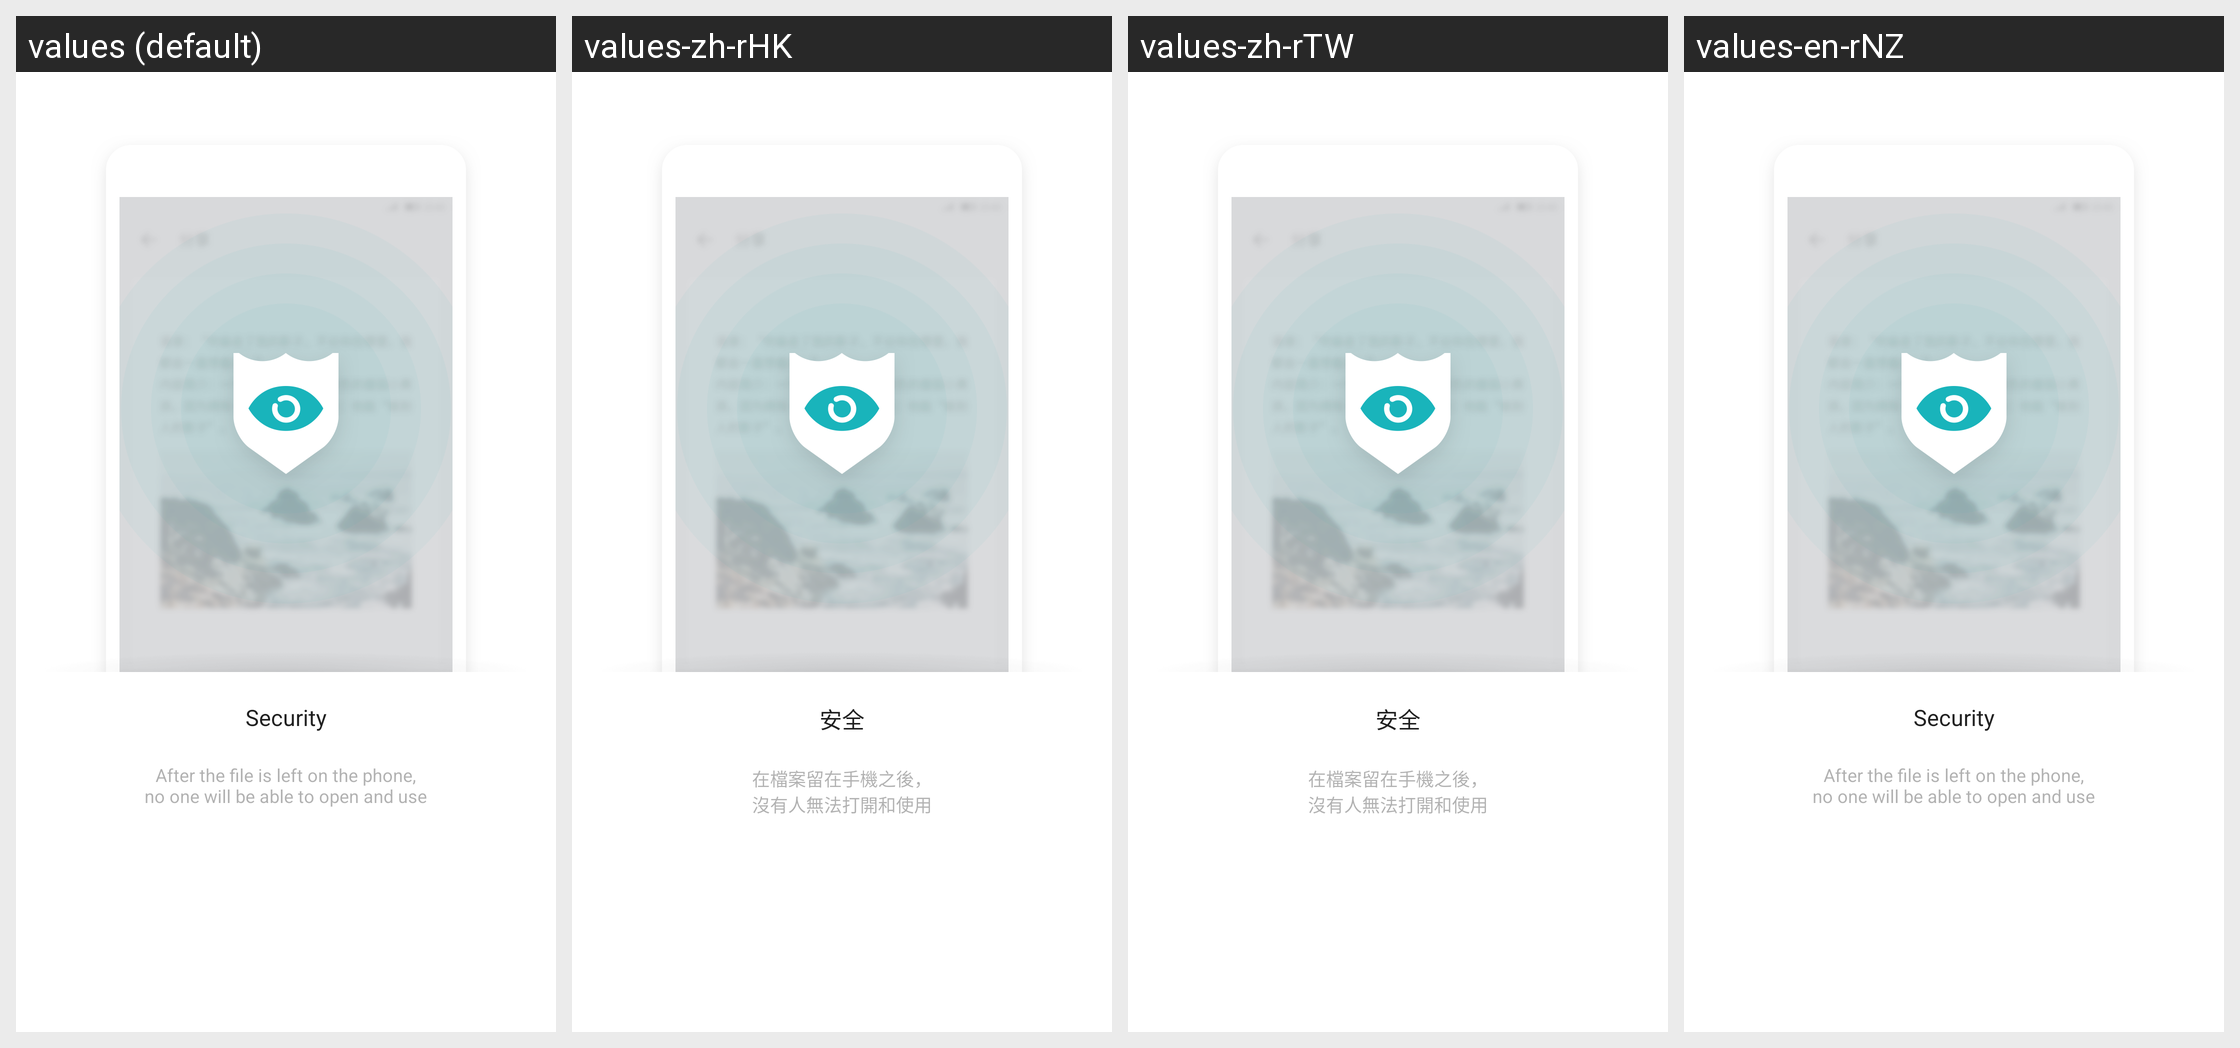

The same Android screen rendered under several of its app's locales, left to right. List the strings drawn on it with the default value and each locale's translation.
Android screen res/layout/welcome_security.xml rendered under 4 locales, left to right: values (default), values-zh-rHK, values-zh-rTW, values-en-rNZ. Device: Nexus 5 (rendered at 1080×1920; each locale shown at half size, 540×960, under a caption strip naming it); theme FileManagerBaseTheme.
Other locales in the repository, not shown: values-af-rZA, values-ar, values-ar-rEG, values-bg-rBG, values-bn, values-bn-rBD, values-ca, values-cs, values-da, values-da-rDK, values-de, values-el-rGR, values-en-rGB, values-es, values-es-rCL, values-es-rMX, values-es-rUS, values-et-rEE, values-eu, values-fa, values-fa-rIR, values-fi, values-fi-rFI, values-fr-rCA, values-fr-rFR, values-gl, values-hi, values-hr-rHR, values-hu, values-id, values-in-rID, values-it, values-iw-rIL, values-ja-rJP, values-kl-rGL, values-km-rKH, values-ko-rKR, values-lo-rLA, values-lt-rLT, values-lv-rLV, values-mk, values-ms, values-my-rMM, values-nb, values-nb-rNO, values-nl-rNL, values-no, values-pl, values-pt-rBR, values-pt-rPT, values-ro, values-ru, values-sk-rSK, values-sl, values-sq, values-sq-rAL, values-sr-rRS, values-sv, values-sv-rSE, values-sw, values-th, values-tr, values-uk-rUA, values-ur-rPK, values-vi, values-zh-rCN, values-zu-rZA.
Strings drawn on this screen, with the default value and each locale's value (text and hints the layout hard-codes, and strings that could not be matched under every locale, appear in the picture but are not listed):

welcome_security
  values: Security
  values-zh-rHK: 安全
  values-zh-rTW: 安全
  values-en-rNZ: Security

welcome_security_info
  values: After the file is left on the phone,
      no one will be able to open and use
  values-zh-rHK: 在檔案留在手機之後，
      沒有人無法打開和使用
  values-zh-rTW: 在檔案留在手機之後，
      沒有人無法打開和使用
  values-en-rNZ: After the file is left on the phone,
      no one will be able to open and use
